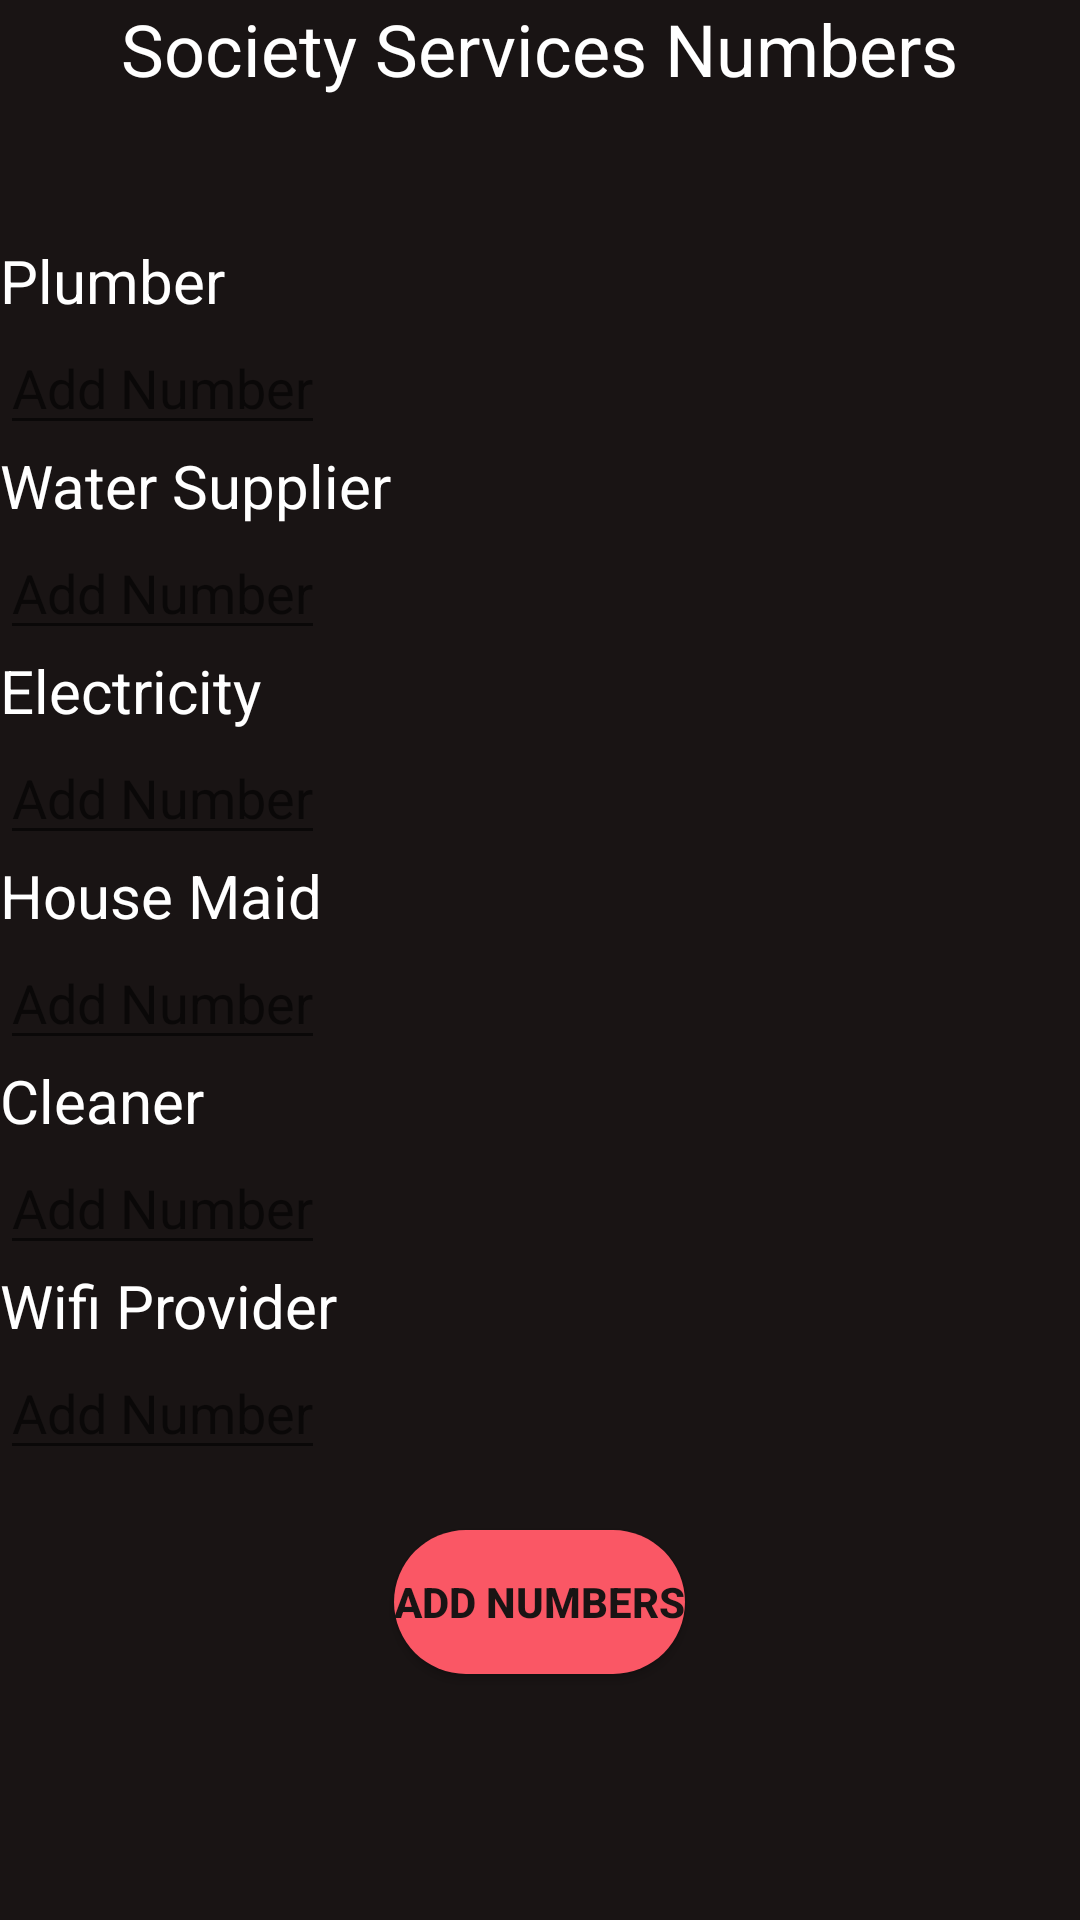

This screen was rendered from an Android layout file. Write that file and the resources it references.
<!-- AndroidManifest.xml: application theme Theme.GateSecurutiyApp -->
<!-- res/layout/activity_socservices.xml -->
<?xml version="1.0" encoding="utf-8"?>
<RelativeLayout xmlns:android="http://schemas.android.com/apk/res/android"
    xmlns:tools="http://schemas.android.com/tools"
    android:layout_width="match_parent"
    android:layout_height="match_parent"
    android:background="@drawable/bggradient"
    tools:context=".Home.features.socservices">

    <TextView
        android:layout_width="wrap_content"
        android:layout_height="wrap_content"
        android:layout_centerHorizontal="true"
        android:text="Society Services Numbers"
        android:textColor="@color/white"
        android:textSize="24dp" />


    <TextView
        android:id="@+id/plumber"
        android:layout_width="wrap_content"
        android:layout_height="wrap_content"
        android:layout_marginTop="80dp"
        android:text="Plumber"
        android:textColor="@color/white"
        android:textSize="20dp" />

    <EditText
        android:id="@+id/plumberedit"
        android:layout_width="wrap_content"
        android:layout_height="wrap_content"
        android:layout_below="@+id/plumber"
        android:hint="Add Number" />

    <TextView
        android:id="@+id/Watersupplier"
        android:layout_width="wrap_content"
        android:layout_height="wrap_content"
        android:layout_below="@+id/plumberedit"
        android:hint="Add Number"
        android:text="Water Supplier"
        android:textColor="@color/white"
        android:textSize="20dp" />

    <EditText
        android:id="@+id/Watersupplieredit"
        android:layout_width="wrap_content"
        android:layout_height="wrap_content"
        android:layout_below="@+id/Watersupplier"
        android:hint="Add Number" />

    <TextView
        android:id="@+id/Electricity"
        android:layout_width="wrap_content"
        android:layout_height="wrap_content"
        android:layout_below="@+id/Watersupplieredit"
        android:text="Electricity"
        android:textColor="@color/white"
        android:textSize="20dp" />

    <EditText
        android:id="@+id/electricityedit"
        android:layout_width="wrap_content"
        android:layout_height="wrap_content"
        android:layout_below="@+id/Electricity"
        android:hint="Add Number" />

    <TextView
        android:id="@+id/Housemaid"
        android:layout_width="wrap_content"
        android:layout_height="wrap_content"
        android:layout_below="@+id/electricityedit"
        android:text="House Maid"
        android:textColor="@color/white"
        android:textSize="20dp" />

    <EditText
        android:id="@+id/housemaidedit"
        android:layout_width="wrap_content"
        android:layout_height="wrap_content"
        android:layout_below="@+id/Housemaid"
        android:hint="Add Number" />

    <TextView
        android:id="@+id/cleaner"
        android:layout_width="wrap_content"
        android:layout_height="wrap_content"
        android:layout_below="@+id/housemaidedit"
        android:text="Cleaner"
        android:textColor="@color/white"
        android:textSize="20dp" />

    <EditText
        android:id="@+id/cleaneredit"
        android:layout_width="wrap_content"
        android:layout_height="wrap_content"
        android:layout_below="@+id/cleaner"
        android:hint="Add Number" />

    <TextView
        android:id="@+id/Wifiprovider"
        android:layout_width="wrap_content"
        android:layout_height="wrap_content"
        android:layout_below="@+id/cleaneredit"
        android:text="Wifi Provider"
        android:textColor="@color/white"
        android:textSize="20dp" />

    <EditText
        android:id="@+id/Wifiprovideredit"
        android:layout_width="wrap_content"
        android:layout_height="wrap_content"
        android:layout_below="@+id/Wifiprovider"
        android:hint="Add Number" />

    <Button
        android:id="@+id/updatenobtn"
        android:layout_width="wrap_content"
        android:layout_height="wrap_content"
        android:layout_below="@+id/Wifiprovideredit"
        android:layout_centerHorizontal="true"
        android:layout_marginTop="20dp"
        android:background="@drawable/custom_button"
        android:text="ADD Numbers"
        android:textColor="@color/appblack"
        android:textStyle="bold" />


</RelativeLayout>
<!-- resources referenced by this layout -->
<resources>
  <color name="appblack">#191414</color>
  <color name="white">#FFFFFFFF</color>
  <!-- drawable bggradient (drawable) -->
  <?xml version="1.0" encoding="utf-8"?>
  <shape xmlns:android="http://schemas.android.com/apk/res/android"
      android:shape="rectangle">
      <gradient
          android:startColor="#191414"
          android:endColor="#191414">
      </gradient>
  </shape>
  <!-- drawable custom_button (drawable) -->
  <?xml version="1.0" encoding="utf-8"?>
  <shape xmlns:android="http://schemas.android.com/apk/res/android" android:shape="rectangle">
  <solid android:color="@color/apporange"/>
      <corners android:radius="100dp"/>
  </shape>
  <style name="Theme.GateSecurutiyApp" parent="Theme.MaterialComponents.DayNight.DarkActionBar">
          
          <item name="colorPrimary">@color/apporange</item>
          <item name="colorPrimaryVariant">@color/appblack</item>
          <item name="colorOnPrimary">@color/white</item>
          
          <item name="colorSecondary">@color/apporange</item>
          <item name="colorSecondaryVariant">@color/apporange</item>
          <item name="colorOnSecondary">@color/black</item>
          
          <item name="android:statusBarColor" tools:targetApi="l">?attr/colorPrimaryVariant</item>
          
      </style>
  <color name="apporange">#FA5765</color>
  <color name="black">#FF000000</color>
</resources>
